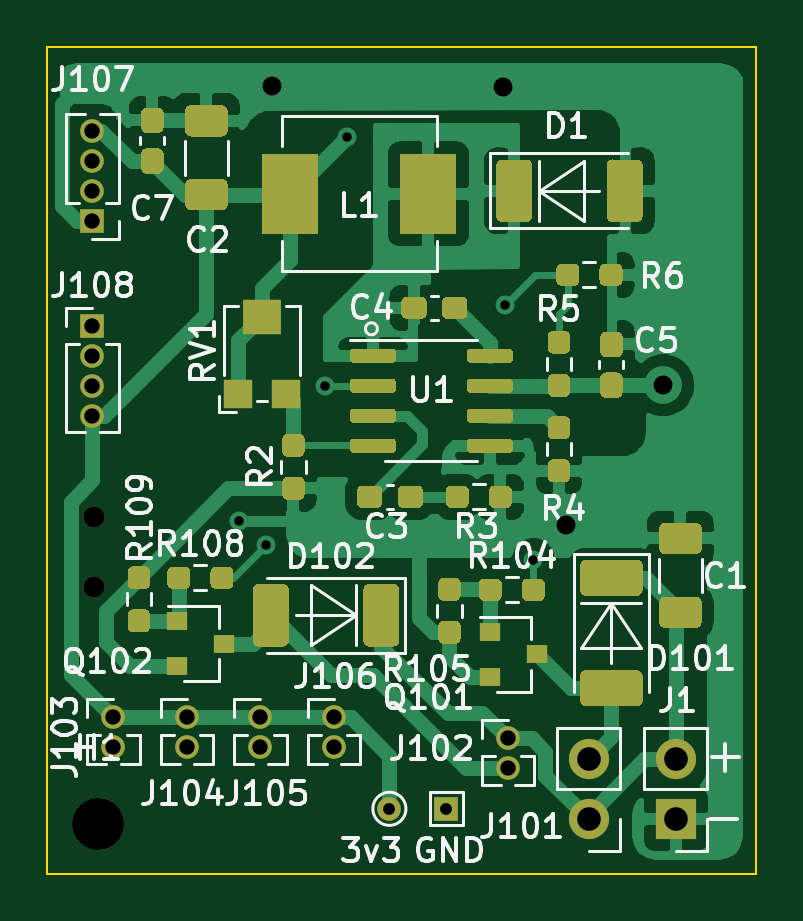
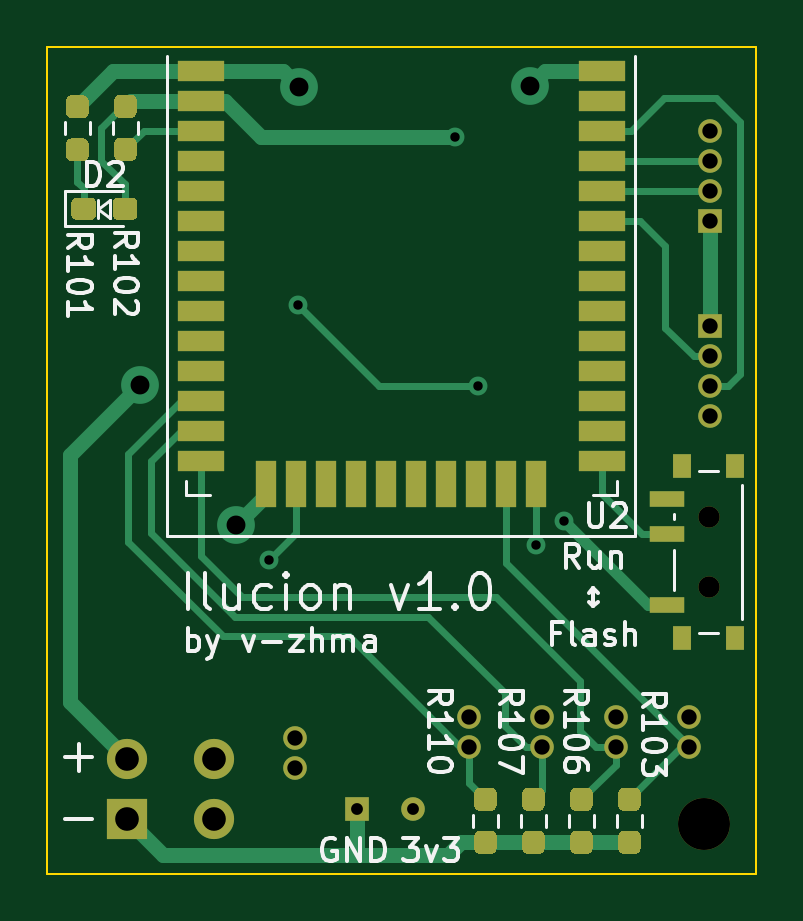
Circuit board: 9 layer files. Board 30.0 x 35.0 mm.
- bottom_copper: vr15-B_Cu.gbr (17281 bytes)
- bottom_mask: vr15-B_Mask.gbr (8239 bytes)
- bottom_silk: vr15-B_SilkS.gbr (20465 bytes)
- outline: vr15-Edge_Cuts.gbr (711 bytes)
- top_copper: vr15-F_Cu.gbr (78302 bytes)
- top_mask: vr15-F_Mask.gbr (18620 bytes)
- top_silk: vr15-F_SilkS.gbr (43432 bytes)
- drill: vr15-NPTH.drl (359 bytes)
- drill: vr15-PTH.drl (874 bytes)

=== bottom_copper: vr15-B_Cu.gbr (17281 bytes, source omitted) ===
=== bottom_mask: vr15-B_Mask.gbr (8239 bytes, source omitted) ===
=== bottom_silk: vr15-B_SilkS.gbr (20465 bytes, source omitted) ===
=== outline: vr15-Edge_Cuts.gbr ===
%TF.GenerationSoftware,KiCad,Pcbnew,(5.1.9)-1*%
%TF.CreationDate,2021-12-28T23:28:00-05:00*%
%TF.ProjectId,vr15,76723135-2e6b-4696-9361-645f70636258,rev?*%
%TF.SameCoordinates,Original*%
%TF.FileFunction,Profile,NP*%
%FSLAX46Y46*%
G04 Gerber Fmt 4.6, Leading zero omitted, Abs format (unit mm)*
G04 Created by KiCad (PCBNEW (5.1.9)-1) date 2021-12-28 23:28:00*
%MOMM*%
%LPD*%
G01*
G04 APERTURE LIST*
%TA.AperFunction,Profile*%
%ADD10C,0.100000*%
%TD*%
G04 APERTURE END LIST*
D10*
X117112000Y-84581000D02*
X117112000Y-119581000D01*
X87112000Y-84581000D02*
X117112000Y-84581000D01*
X87112000Y-119581000D02*
X87112000Y-84581000D01*
X117112000Y-119581000D02*
X87112000Y-119581000D01*
M02*

=== top_copper: vr15-F_Cu.gbr (78302 bytes, source omitted) ===
=== top_mask: vr15-F_Mask.gbr (18620 bytes, source omitted) ===
=== top_silk: vr15-F_SilkS.gbr (43432 bytes, source omitted) ===
=== drill: vr15-NPTH.drl ===
M48
; DRILL file {KiCad (5.1.9)-1} date 12/28/21 23:27:57
; FORMAT={-:-/ absolute / inch / decimal}
; #@! TF.CreationDate,2021-12-28T23:27:57-05:00
; #@! TF.GenerationSoftware,Kicad,Pcbnew,(5.1.9)-1
; #@! TF.FileFunction,NonPlated,1,2,NPTH
FMAT,2
INCH
T1C0.0354
T2C0.0866
%
G90
G05
T1
X3.508Y-4.1129
X3.508Y-4.2311
T2
X3.515Y-4.625
T0
M30

=== drill: vr15-PTH.drl ===
M48
; DRILL file {KiCad (5.1.9)-1} date 12/28/21 23:27:57
; FORMAT={-:-/ absolute / inch / decimal}
; #@! TF.CreationDate,2021-12-28T23:27:57-05:00
; #@! TF.GenerationSoftware,Kicad,Pcbnew,(5.1.9)-1
; #@! TF.FileFunction,Plated,1,2,PTH
FMAT,2
INCH
T1C0.0157
T2C0.0197
T3C0.0256
T4C0.0315
T5C0.0394
%
G90
G05
T1
X3.749Y-4.12
X3.795Y-4.16
X3.8925Y-3.895
X3.93Y-3.48
X4.1925Y-3.76
X4.24Y-4.185
T2
X4.0Y-4.6
X4.0945Y-4.6
T3
X3.505Y-3.47
X3.505Y-3.52
X3.505Y-3.57
X3.505Y-3.62
X3.505Y-3.795
X3.505Y-3.845
X3.505Y-3.895
X3.505Y-3.945
X3.54Y-4.4475
X3.54Y-4.4975
X3.6625Y-4.4475
X3.6625Y-4.4975
X3.785Y-4.4475
X3.785Y-4.4975
X3.9075Y-4.4475
X3.9075Y-4.4975
X4.1975Y-4.4825
X4.1975Y-4.5325
T4
X3.805Y-3.395
X4.19Y-3.3975
X4.295Y-4.1275
X4.4565Y-3.894
T5
X4.3325Y-4.5175
X4.3325Y-4.6175
X4.4775Y-4.5175
X4.4775Y-4.6175
T0
M30

